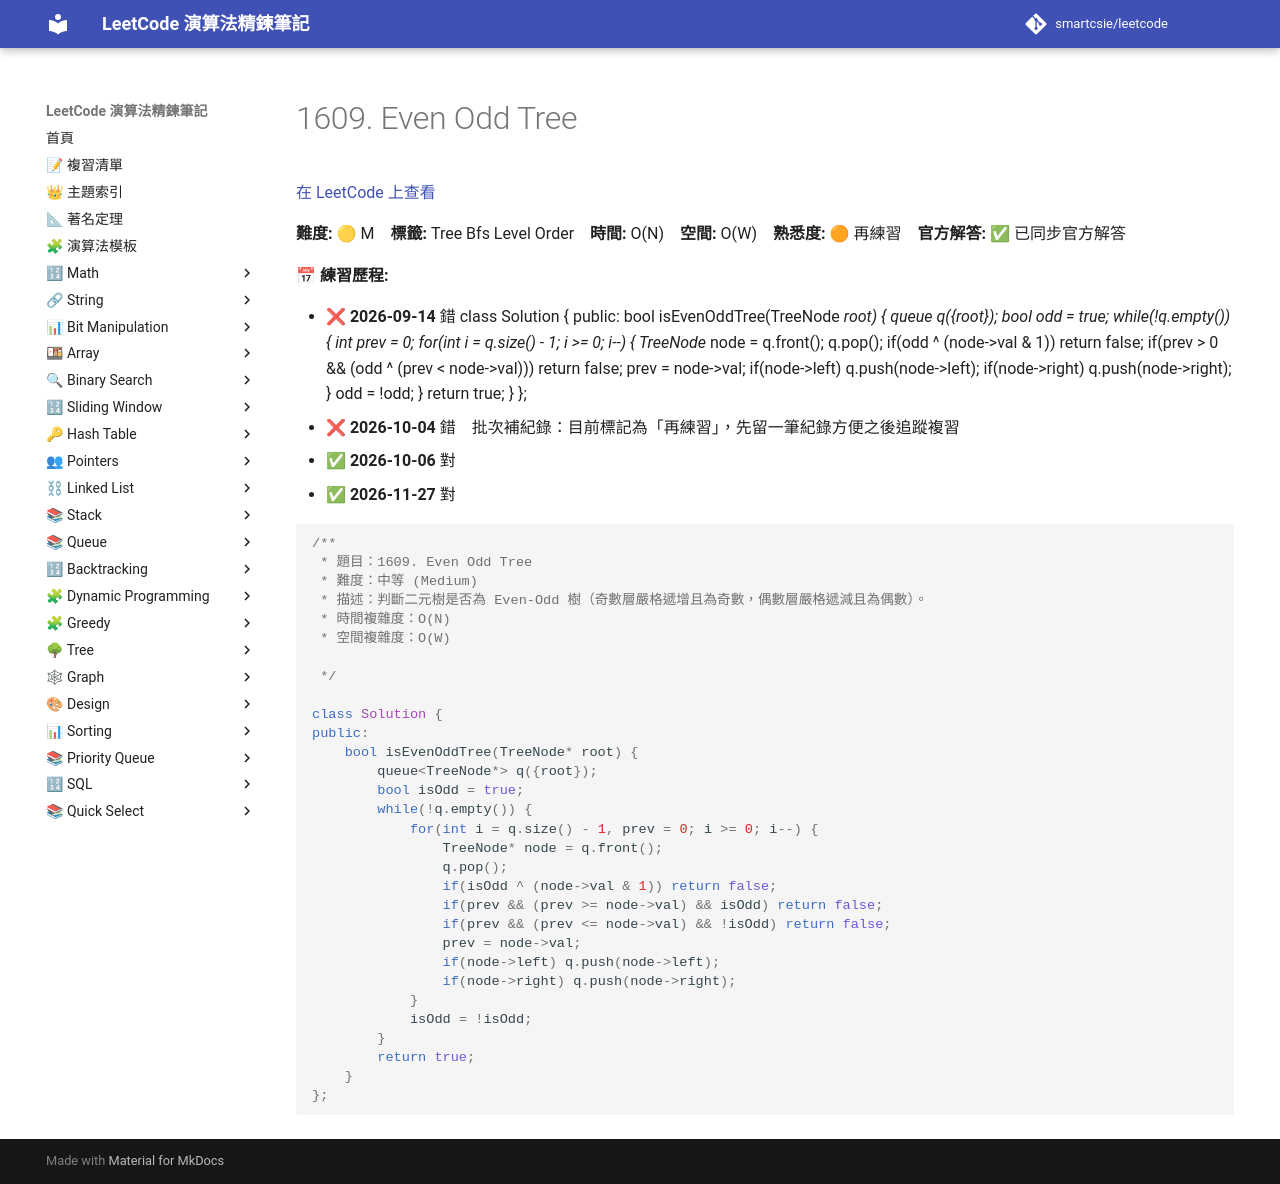

repository: smartcsie/leetcode · page: problems/1609/index.html · generator: mkdocs

# 1609. Even Odd Tree

[在 LeetCode 上查看](https://leetcode.com/problems/even-odd-tree/)

**難度:** 🟡 M　**標籤:** Tree Bfs Level Order　**時間:** O(N)　**空間:** O(W)　**熟悉度:** 🟠 再練習　**官方解答:** ✅ 已同步官方解答

**📅 練習歷程:**

- ❌ **2026-09-14** 錯
    class Solution {
    public:
        bool isEvenOddTree(TreeNode* root) {
            queue<TreeNode*> q({root});
            bool odd = true;
            while(!q.empty()) {
                int prev = 0;
                for(int i = q.size() - 1; i >= 0; i--) {
                    TreeNode* node = q.front(); q.pop();
                    if(odd ^ (node->val & 1)) return false;
                    if(prev > 0 && (odd ^ (prev < node->val))) return false;
                    prev = node->val;
                    if(node->left) q.push(node->left);
                    if(node->right) q.push(node->right);
                }
                odd = !odd;
            }
            return true;
        }
    };
- ❌ **2026-10-04** 錯　批次補紀錄：目前標記為「再練習」，先留一筆紀錄方便之後追蹤複習
- ✅ **2026-10-06** 對
- ✅ **2026-11-27** 對

```cpp
/**
 * 題目：1609. Even Odd Tree
 * 難度：中等 (Medium)
 * 描述：判斷二元樹是否為 Even-Odd 樹（奇數層嚴格遞增且為奇數，偶數層嚴格遞減且為偶數）。
 * 時間複雜度：O(N)
 * 空間複雜度：O(W)

 */

class Solution {
public:
    bool isEvenOddTree(TreeNode* root) {
        queue<TreeNode*> q({root});
        bool isOdd = true;
        while(!q.empty()) {
            for(int i = q.size() - 1, prev = 0; i >= 0; i--) {
                TreeNode* node = q.front();
                q.pop();
                if(isOdd ^ (node->val & 1)) return false;
                if(prev && (prev >= node->val) && isOdd) return false;
                if(prev && (prev <= node->val) && !isOdd) return false;
                prev = node->val;
                if(node->left) q.push(node->left);
                if(node->right) q.push(node->right);
            }
            isOdd = !isOdd;
        }
        return true;
    }
};
```
